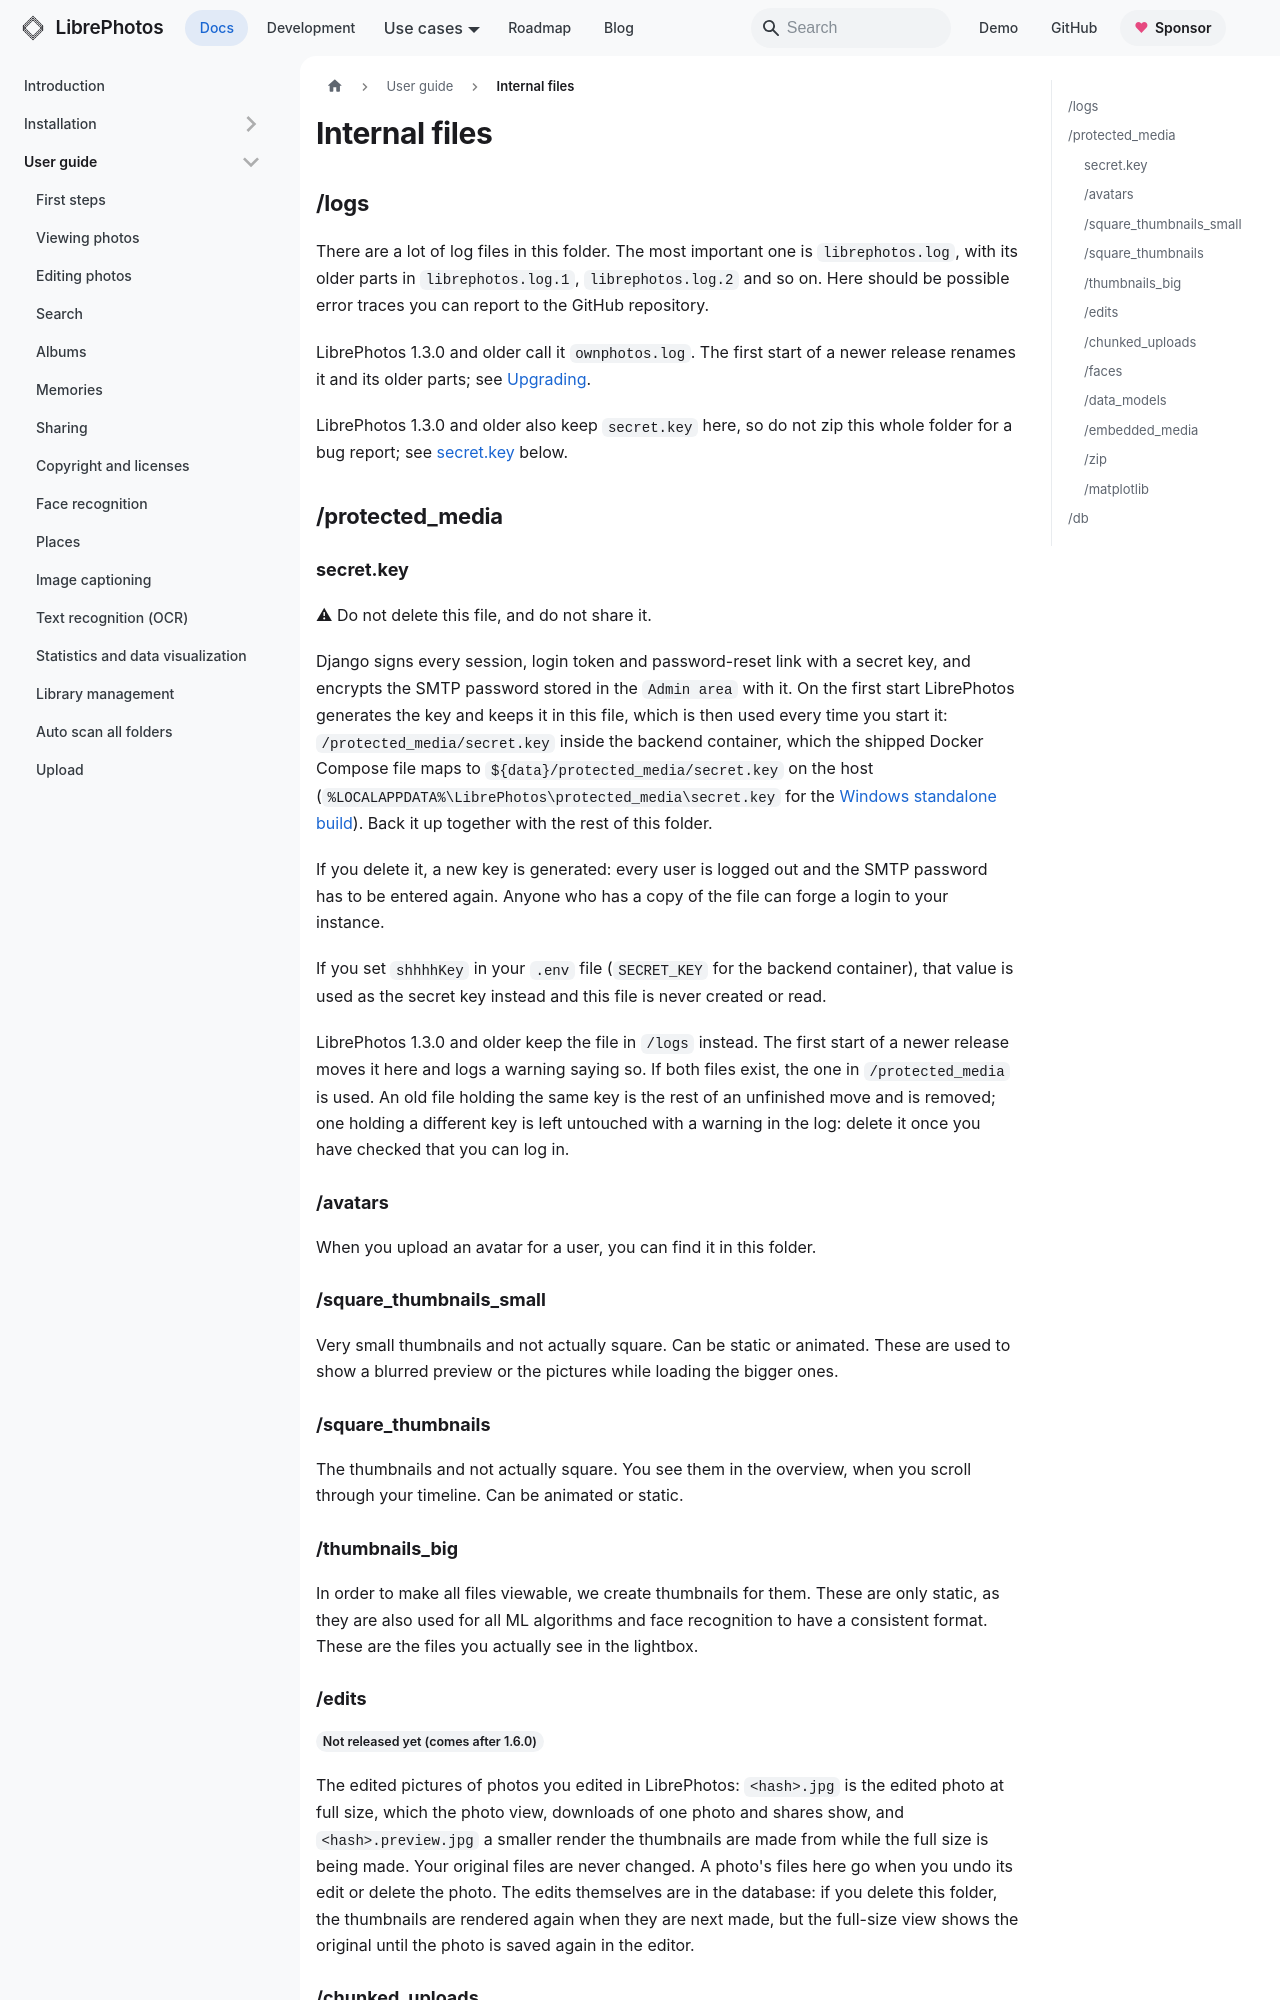

repository: LibrePhotos/librephotos · page: docs/user-guide/internal-files/index.html · generator: docusaurus

---
title: "Internal files"
description: "Which folders and files LibrePhotos creates on disk"
sidebar_position: 19
---

## /logs

There are a lot of log files in this folder. The most important one is `librephotos.log`, with its older parts in `librephotos.log.1`, `librephotos.log.2` and so on. Here should be possible error traces you can report to the GitHub repository.

LibrePhotos 1.3.0 and older call it `ownphotos.log`. The first start of a newer release renames it and its older parts; see [Upgrading](../installation/upgrading.md#log-file-renamed).

LibrePhotos 1.3.0 and older also keep `secret.key` here, so do not zip this whole folder for a bug report; see [secret.key](#secretkey) below.

## /protected_media

### secret.key

⚠ Do not delete this file, and do not share it.

Django signs every session, login token and password-reset link with a secret key, and encrypts the SMTP password stored in the `Admin area` with it. On the first start LibrePhotos generates the key and keeps it in this file, which is then used every time you start it: `/protected_media/secret.key` inside the backend container, which the shipped Docker Compose file maps to `${data}/protected_media/secret.key` on the host (`%LOCALAPPDATA%\LibrePhotos\protected_media\secret.key` for the [Windows standalone build](../installation/windows-standalone.md)). Back it up together with the rest of this folder.

If you delete it, a new key is generated: every user is logged out and the SMTP password has to be entered again. Anyone who has a copy of the file can forge a login to your instance.

If you set `shhhhKey` in your `.env` file (`SECRET_KEY` for the backend container), that value is used as the secret key instead and this file is never created or read.

LibrePhotos 1.3.0 and older keep the file in `/logs` instead. The first start of a newer release moves it here and logs a warning saying so. If both files exist, the one in `/protected_media` is used. An old file holding the same key is the rest of an unfinished move and is removed; one holding a different key is left untouched with a warning in the log: delete it once you have checked that you can log in.

### /avatars

When you upload an avatar for a user, you can find it in this folder.

### /square_thumbnails_small

Very small thumbnails and not actually square. Can be static or animated. These are used to show a blurred preview or the pictures while loading the bigger ones.

### /square_thumbnails

The thumbnails and not actually square. You see them in the overview, when you scroll through your timeline. Can be animated or static.

### /thumbnails_big

In order to make all files viewable, we create thumbnails for them. These are only static, as they are also used for all ML algorithms and face recognition to have a consistent format. These are the files you actually see in the lightbox.
